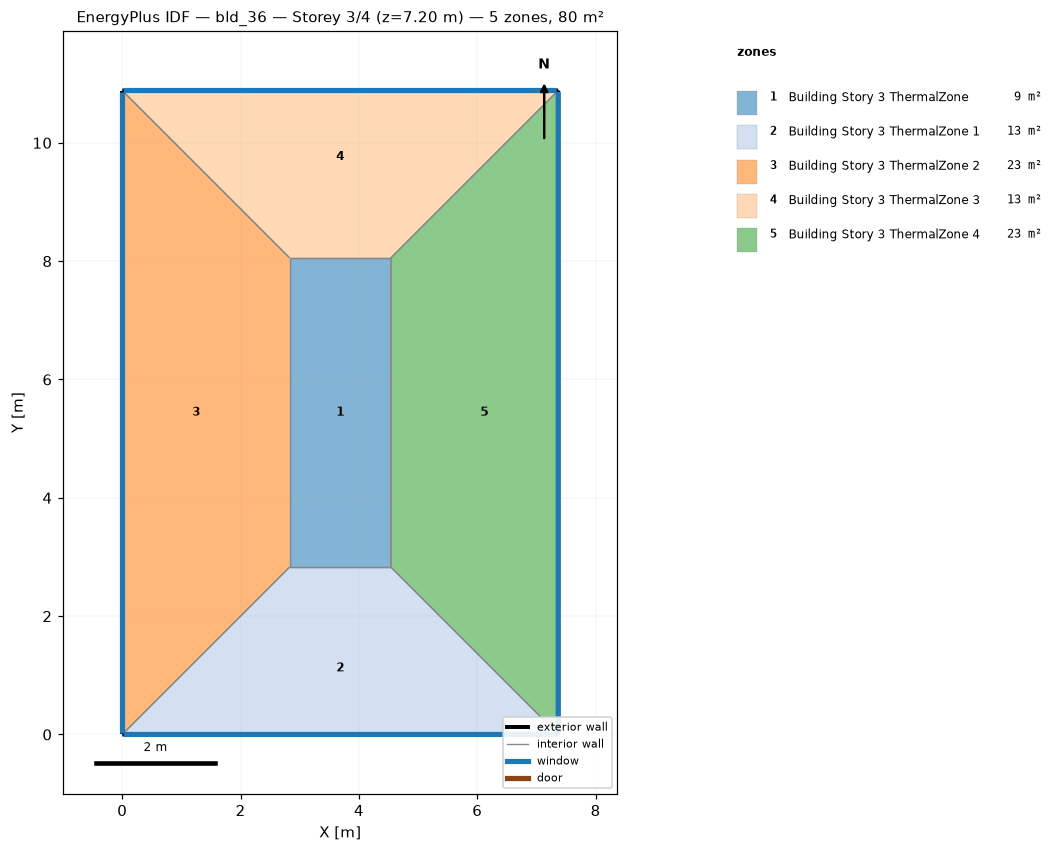
=== STOREY PLAN SPEC (per zone: floor XY polygon, exterior-wall plan segments, windows/doors) ===
zone 1: Building Story 3 ThermalZone  (8.9 m²)
  floor: (4.54, 2.83) (2.83, 2.83) (2.83, 8.06) (4.54, 8.06)
  interior walls: 4
zone 2: Building Story 3 ThermalZone 1  (12.8 m²)
  floor: (7.37, 0.00) (0.00, 0.00) (2.83, 2.83) (4.54, 2.83)
  exterior wall: (0.00, 0.00) – (7.37, 0.00)  [7.4 m]
    window: (0.03, 0.00) – (7.34, 0.00)  [8.0 m²]
  interior walls: 3
zone 3: Building Story 3 ThermalZone 2  (22.8 m²)
  floor: (0.00, 0.00) (0.00, 10.88) (2.83, 8.06) (2.83, 2.83)
  exterior wall: (0.00, 10.88) – (0.00, 0.00)  [10.9 m]
    window: (0.00, 10.86) – (0.00, 0.03)  [11.8 m²]
  interior walls: 3
zone 4: Building Story 3 ThermalZone 3  (12.8 m²)
  floor: (0.00, 10.88) (7.37, 10.88) (4.54, 8.06) (2.83, 8.06)
  exterior wall: (7.37, 10.88) – (0.00, 10.88)  [7.4 m]
    window: (7.34, 10.88) – (0.03, 10.88)  [8.0 m²]
  interior walls: 3
zone 5: Building Story 3 ThermalZone 4  (22.8 m²)
  floor: (7.37, 10.88) (7.37, 0.00) (4.54, 2.83) (4.54, 8.06)
  exterior wall: (7.37, 0.00) – (7.37, 10.88)  [10.9 m]
    window: (7.37, 0.03) – (7.37, 10.86)  [11.8 m²]
  interior walls: 3

=== DERIVED (storey summary) ===
Building: bld_36
Storey: 3 of 4  (floor level z = 7.20 m)
Storey gross floor area: 80.2 m²
Zones on this storey: 5
  - Building Story 3 ThermalZone: floor 8.9 m²
  - Building Story 3 ThermalZone 1: floor 12.8 m²; exterior wall 7.4 m (26.5 m²); 1 window(s) 8.0 m²; WWR 30.0%
  - Building Story 3 ThermalZone 2: floor 22.8 m²; exterior wall 10.9 m (39.2 m²); 1 window(s) 11.8 m²; WWR 30.0%
  - Building Story 3 ThermalZone 3: floor 12.8 m²; exterior wall 7.4 m (26.5 m²); 1 window(s) 8.0 m²; WWR 30.0%
  - Building Story 3 ThermalZone 4: floor 22.8 m²; exterior wall 10.9 m (39.2 m²); 1 window(s) 11.8 m²; WWR 30.0%
Zone adjacency: (none detected)